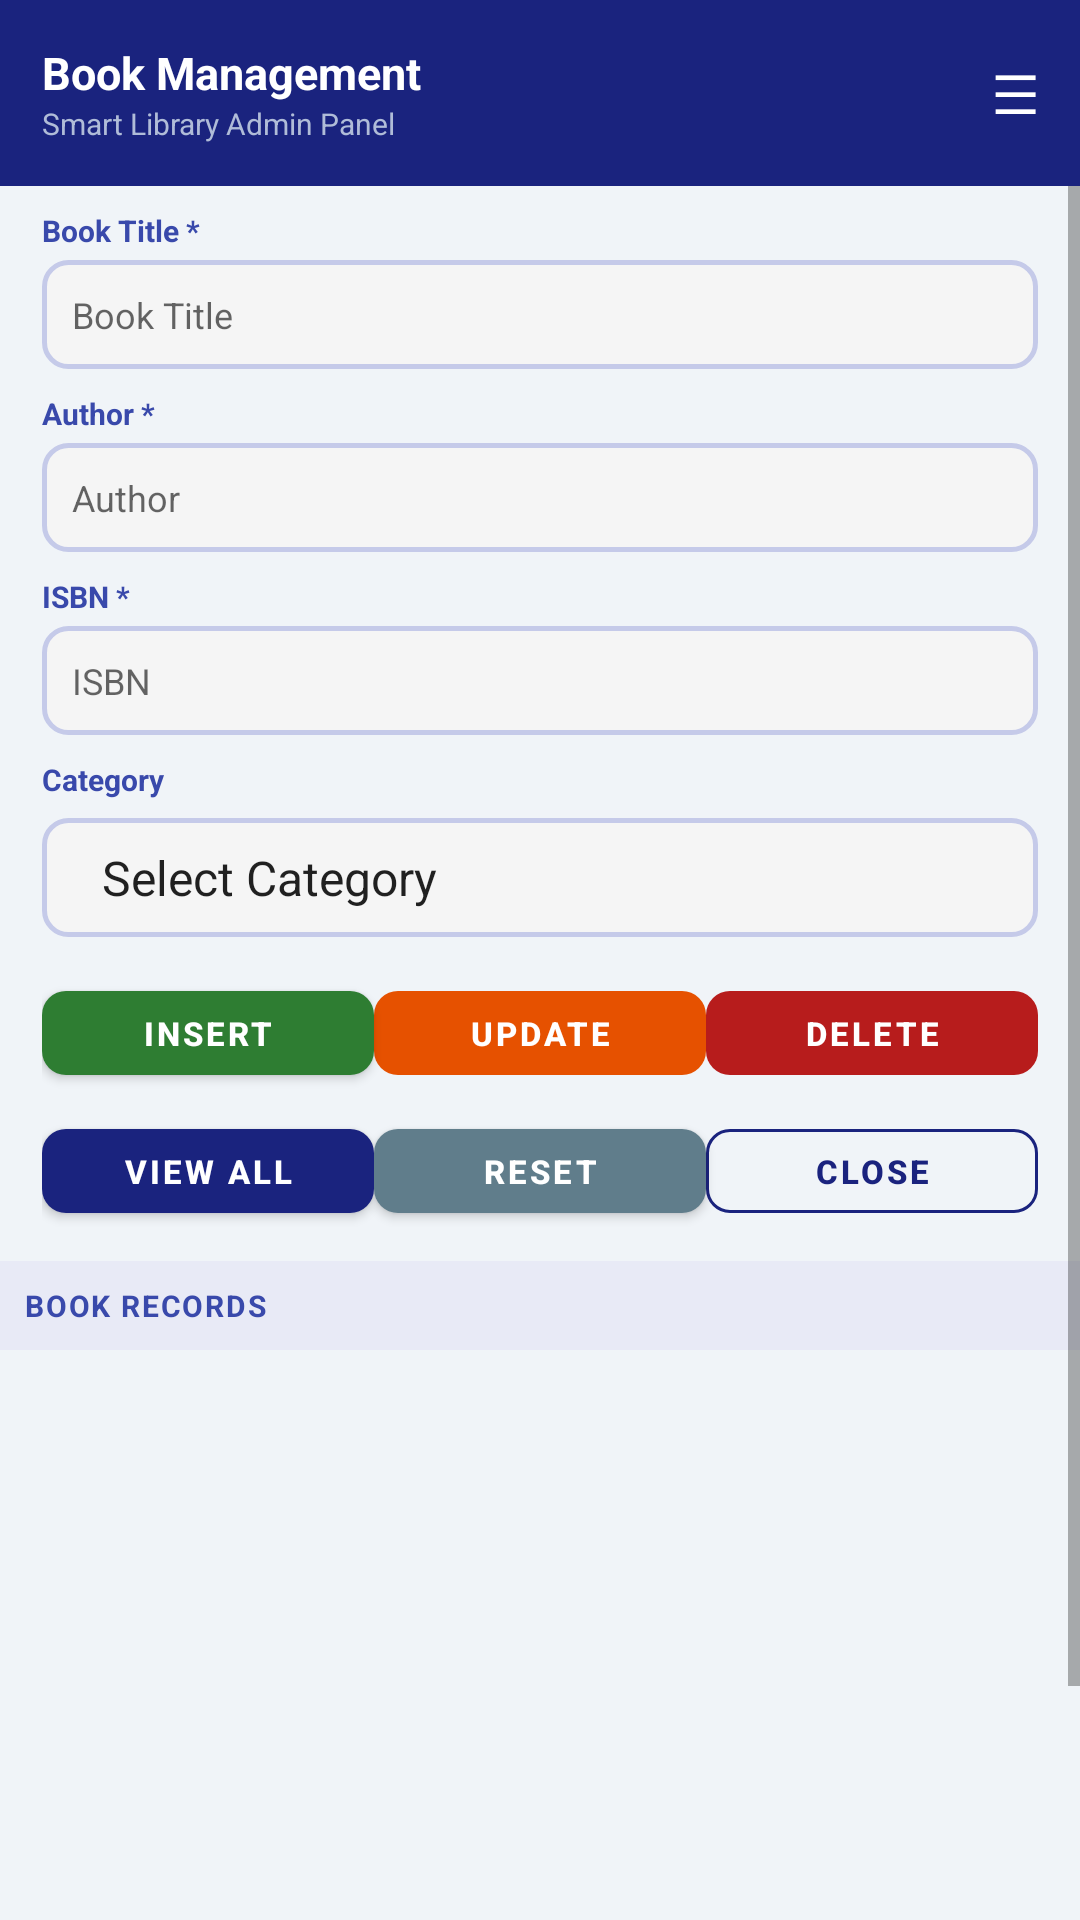

Layout XML and referenced resources for this Android screen:
<!-- AndroidManifest.xml: application theme AppTheme -->
<!-- res/layout/activity_book_management.xml -->
<?xml version="1.0" encoding="utf-8"?>
<LinearLayout xmlns:android="http://schemas.android.com/apk/res/android"
    android:layout_width="match_parent"
    android:layout_height="match_parent"
    android:orientation="vertical"
    android:background="@color/background">

    
    <LinearLayout
        android:layout_width="match_parent"
        android:layout_height="wrap_content"
        android:background="@color/primary"
        android:orientation="horizontal"
        android:gravity="center_vertical"
        android:padding="14dp">
        <LinearLayout
            android:layout_width="0dp"
            android:layout_height="wrap_content"
            android:layout_weight="1"
            android:orientation="vertical">
            <TextView
                android:layout_width="wrap_content"
                android:layout_height="wrap_content"
                android:text="Book Management"
                android:textSize="15sp"
                android:textStyle="bold"
                android:textColor="@color/text_white"/>
            <TextView
                android:layout_width="wrap_content"
                android:layout_height="wrap_content"
                android:text="Smart Library Admin Panel"
                android:textSize="10sp"
                android:textColor="#b0bcd8"/>
        </LinearLayout>
        <TextView
            android:id="@+id/btnMenu"
            android:layout_width="wrap_content"
            android:layout_height="wrap_content"
            android:text="☰"
            android:textSize="18sp"
            android:textColor="@color/text_white"
            android:clickable="true"
            android:focusable="true"/>
    </LinearLayout>

    <ScrollView
        android:layout_width="match_parent"
        android:layout_height="0dp"
        android:layout_weight="1">

        <LinearLayout
            android:layout_width="match_parent"
            android:layout_height="wrap_content"
            android:orientation="vertical">

            
            <LinearLayout
                android:layout_width="match_parent"
                android:layout_height="wrap_content"
                android:orientation="vertical"
                android:paddingLeft="14dp"
                android:paddingRight="14dp">

                <TextView style="@style/FieldLabel" android:text="Book Title *"/>
                <EditText
                    android:id="@+id/etTitle"
                    style="@style/LibraryInput"
                    android:hint="@string/hint_title"
                    android:enabled="false"
                    android:background="@drawable/bg_input_disabled"
                    android:inputType="textCapWords"
                    android:maxLines="1"/>

                <TextView style="@style/FieldLabel" android:text="Author *"/>
                <EditText
                    android:id="@+id/etAuthor"
                    style="@style/LibraryInput"
                    android:hint="@string/hint_author"
                    android:enabled="false"
                    android:background="@drawable/bg_input_disabled"
                    android:inputType="textCapWords"
                    android:maxLines="1"/>

                <TextView style="@style/FieldLabel" android:text="ISBN *"/>
                <EditText
                    android:id="@+id/etIsbn"
                    style="@style/LibraryInput"
                    android:hint="@string/hint_isbn"
                    android:enabled="false"
                    android:background="@drawable/bg_input_disabled"
                    android:inputType="number"
                    android:maxLines="1"/>

                <TextView style="@style/FieldLabel" android:text="Category"/>
                <Spinner
                    android:id="@+id/spinCategory"
                    android:layout_width="match_parent"
                    android:layout_height="wrap_content"
                    android:background="@drawable/bg_input_disabled"
                    android:enabled="false"
                    android:layout_marginTop="3dp"
                    android:entries="@array/book_categories"/>

            </LinearLayout>

            
            <LinearLayout
                android:layout_width="match_parent"
                android:layout_height="wrap_content"
                android:orientation="horizontal"
                android:paddingLeft="14dp"
                android:paddingRight="14dp"
                android:paddingTop="12dp"
                android:weightSum="3">
                <com.google.android.material.button.MaterialButton
                    android:id="@+id/btnInsert"
                    style="@style/BtnSuccess"
                    android:text="Insert"/>
                <com.google.android.material.button.MaterialButton
                    android:id="@+id/btnUpdate"
                    style="@style/BtnWarning"
                    android:text="Update"
                    android:enabled="false"/>
                <com.google.android.material.button.MaterialButton
                    android:id="@+id/btnDelete"
                    style="@style/BtnDanger"
                    android:text="Delete"
                    android:enabled="false"/>
            </LinearLayout>

            
            <LinearLayout
                android:layout_width="match_parent"
                android:layout_height="wrap_content"
                android:orientation="horizontal"
                android:paddingLeft="14dp"
                android:paddingRight="14dp"
                android:paddingTop="6dp"
                android:weightSum="3">
                <com.google.android.material.button.MaterialButton
                    android:id="@+id/btnViewAll"
                    style="@style/BtnPrimary"
                    android:text="View All"/>
                <com.google.android.material.button.MaterialButton
                    android:id="@+id/btnReset"
                    style="@style/BtnGrey"
                    android:text="Reset"/>
                <com.google.android.material.button.MaterialButton
                    android:id="@+id/btnClose"
                    style="@style/BtnOutline"
                    android:text="Close"/>
            </LinearLayout>

            
            <TextView
                android:layout_width="match_parent"
                android:layout_height="wrap_content"
                android:text="Book Records"
                android:textSize="10sp"
                android:textStyle="bold"
                android:textColor="@color/accent"
                android:textAllCaps="true"
                android:letterSpacing="0.06"
                android:background="@color/section_header"
                android:padding="8dp"
                android:layout_marginTop="10dp"/>

            
            <ListView
                android:id="@+id/lvBooks"
                android:layout_width="match_parent"
                android:layout_height="280dp"
                android:divider="@color/divider"
                android:dividerHeight="1dp"/>

        </LinearLayout>
    </ScrollView>

</LinearLayout>
<!-- resources referenced by this layout -->
<resources>
  <string-array name="book_categories">
          <item>Select Category</item>
          <item>Technology</item>
          <item>Science</item>
          <item>Fiction</item>
          <item>History</item>
          <item>Mathematics</item>
          <item>Other</item>
      </string-array>
  <color name="accent">#3949ab</color>
  <color name="background">#f0f4f8</color>
  <color name="divider">#e8eaf6</color>
  <color name="primary">#1a237e</color>
  <color name="section_header">#e8eaf6</color>
  <color name="text_white">#ffffff</color>
  <!-- drawable bg_input_disabled (drawable) -->
  <?xml version="1.0" encoding="utf-8"?>
  <shape xmlns:android="http://schemas.android.com/apk/res/android"
      android:shape="rectangle">
      <solid android:color="#f5f5f5"/>
      <stroke android:width="1.5dp" android:color="#c5cae9"/>
      <corners android:radius="8dp"/>
      <padding android:left="12dp" android:right="12dp" android:top="9dp" android:bottom="9dp"/>
  </shape>
  <string name="hint_author">Author</string>
  <string name="hint_isbn">ISBN</string>
  <string name="hint_title">Book Title</string>
  <style name="BtnGrey" parent="Widget.MaterialComponents.Button">
          <item name="android:layout_width">0dp</item>
          <item name="android:layout_height">40dp</item>
          <item name="android:layout_weight">1</item>
          <item name="backgroundTint">#607d8b</item>
          <item name="android:textColor">@color/text_white</item>
          <item name="android:textSize">11sp</item>
          <item name="android:textStyle">bold</item>
          <item name="cornerRadius">8dp</item>
      </style>
  <style name="FieldLabel">
          <item name="android:layout_width">match_parent</item>
          <item name="android:layout_height">wrap_content</item>
          <item name="android:textColor">@color/accent</item>
          <item name="android:textSize">10sp</item>
          <item name="android:textStyle">bold</item>
          <item name="android:layout_marginTop">8dp</item>
          <item name="android:layout_marginBottom">3dp</item>
      </style>
  <style name="LibraryInput">
          <item name="android:layout_width">match_parent</item>
          <item name="android:layout_height">wrap_content</item>
          <item name="android:background">@drawable/bg_input</item>
          <item name="android:padding">10dp</item>
          <item name="android:textColor">@color/text_primary</item>
          <item name="android:textSize">12sp</item>
          <item name="android:fontFamily">sans-serif</item>
      </style>
  <style name="AppTheme" parent="Theme.MaterialComponents.Light.NoActionBar">
          <item name="colorPrimary">@color/primary</item>
          <item name="colorPrimaryDark">@color/primary_dark</item>
          <item name="colorAccent">@color/accent</item>
          <item name="android:windowBackground">@color/background</item>
          <item name="android:statusBarColor">@color/primary_dark</item>
      </style>
  <color name="error">#b71c1c</color>
  <color name="success">#2e7d32</color>
  <color name="warning">#e65100</color>
  <!-- drawable bg_input (drawable) -->
  <?xml version="1.0" encoding="utf-8"?>
  <shape xmlns:android="http://schemas.android.com/apk/res/android"
      android:shape="rectangle">
      <solid android:color="#ffffff"/>
      <stroke
          android:width="1.5dp"
          android:color="#c5cae9"/>
      <corners android:radius="8dp"/>
      <padding
          android:left="12dp"
          android:right="12dp"
          android:top="9dp"
          android:bottom="9dp"/>
  </shape>
  <color name="text_primary">#1a237e</color>
  <color name="primary_dark">#0d1557</color>
</resources>
